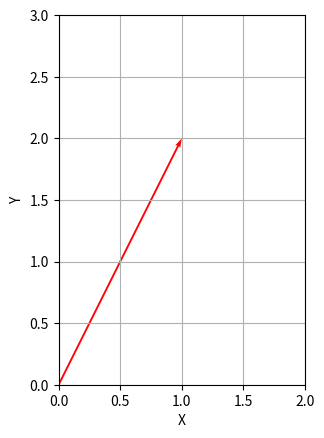
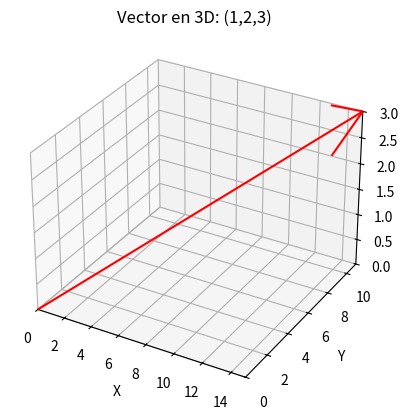

Python code for these plots, in order:
import matplotlib.pyplot as plt
import numpy as np

# Vector en R^2
v = np.array([1, 2])  # tomamos solo las dos primeras componentes

plt.figure()
plt.quiver(0, 0, v[0], v[1], angles='xy', scale_units='xy', scale=1, color='r')

plt.xlim(0, 2)
plt.ylim(0, 3)
plt.xlabel("X")
plt.ylabel("Y")
plt.grid(True)
plt.gca().set_aspect('equal')

plt.show()





# Vector en R^3
v = np.array([15, 11, 3])

fig = plt.figure()
ax = fig.add_subplot(111, projection='3d')

# Dibujar vector como flecha desde el origen hasta (1,2,3)
ax.quiver(0, 0, 0, v[0], v[1], v[2], color='r', arrow_length_ratio=0.1)

# Configurar límites de los ejes
ax.set_xlim([0, 15])
ax.set_ylim([0, 11])
ax.set_zlim([0, 3])

# Etiquetas
ax.set_xlabel("X")
ax.set_ylabel("Y")
ax.set_zlabel("Z")
ax.set_title("Vector en 3D: (1,2,3)")

plt.show()